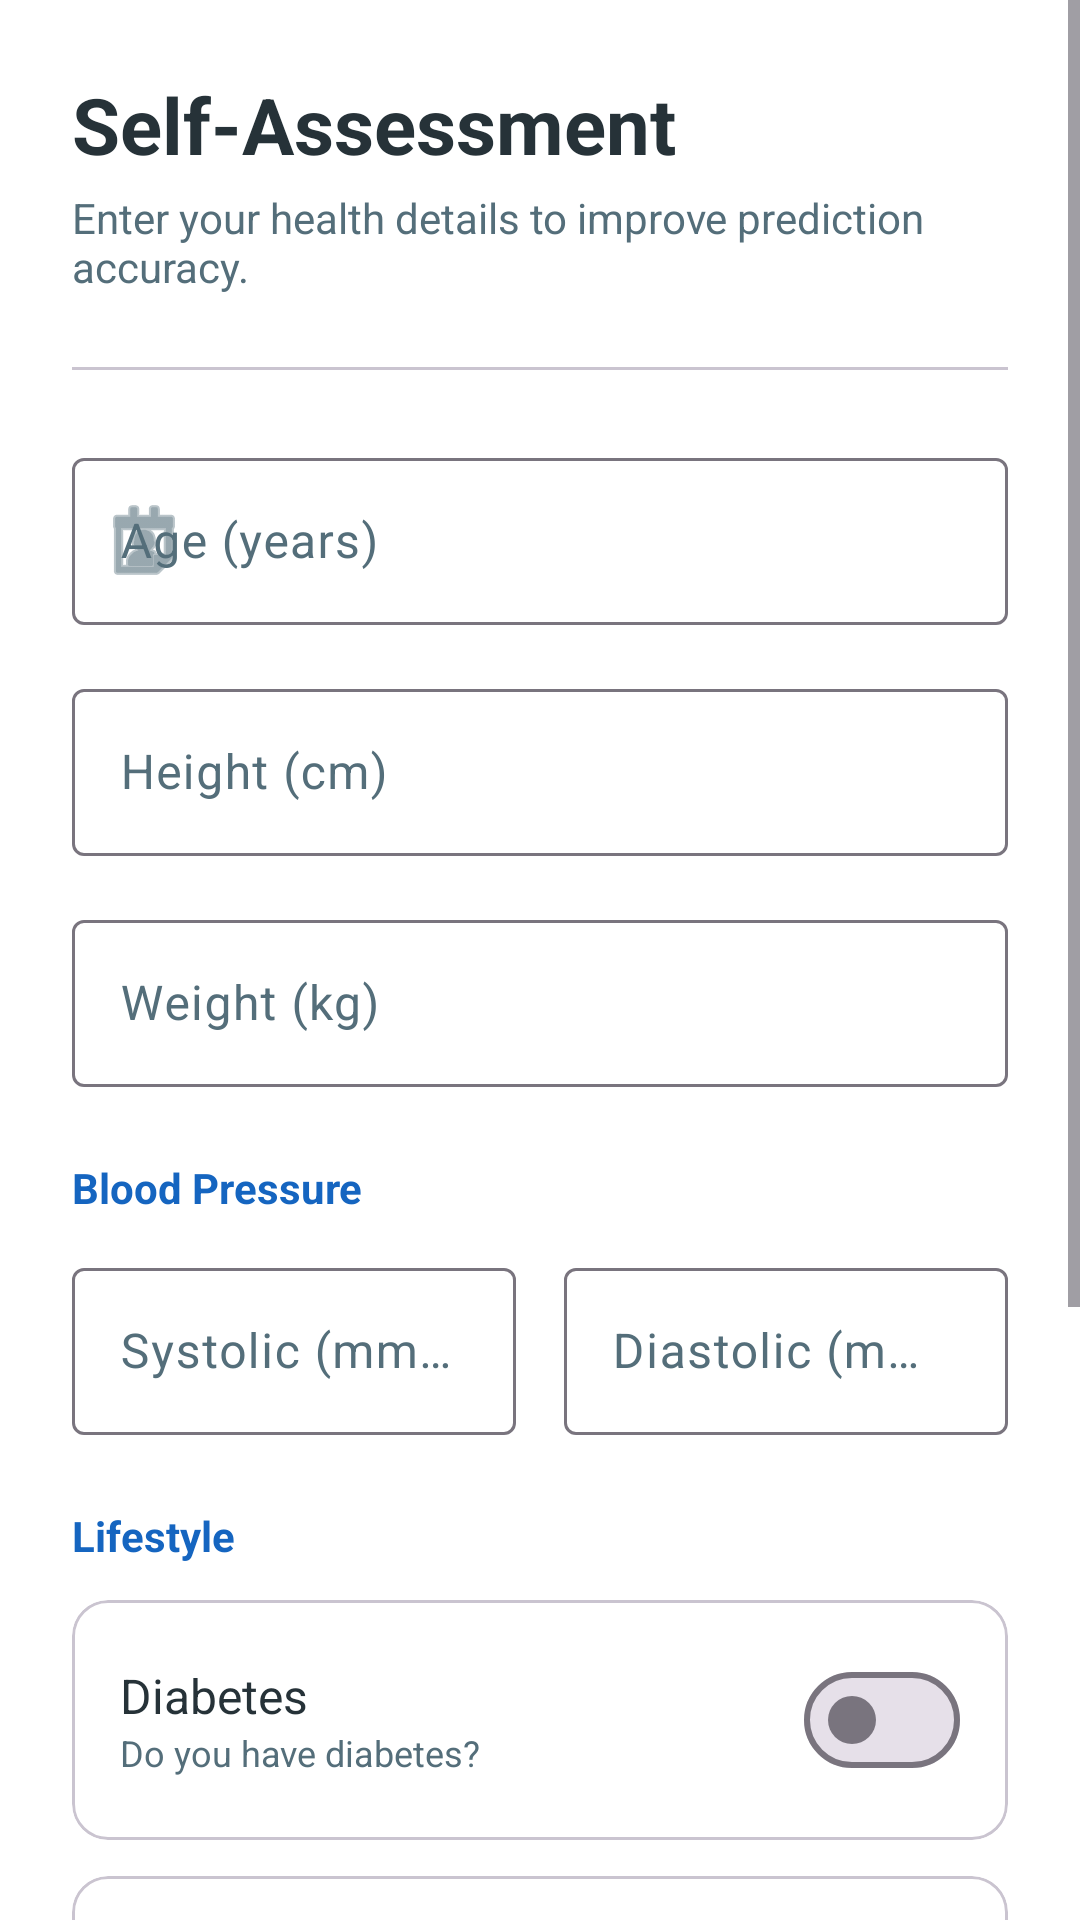

Here is an Android app screen rendered from its layout file. Give the layout XML and the strings, colors and styles it references.
<!-- AndroidManifest.xml: application theme Theme.HealthSenseAI -->
<!-- res/layout/activity_self_assessment.xml -->
<?xml version="1.0" encoding="utf-8"?>
<ScrollView xmlns:android="http://schemas.android.com/apk/res/android"
    xmlns:app="http://schemas.android.com/apk/res-auto"
    android:layout_width="match_parent"
    android:layout_height="match_parent"
    android:background="?attr/colorSurface"
    android:fillViewport="true">

    <LinearLayout
        android:layout_width="match_parent"
        android:layout_height="wrap_content"
        android:orientation="vertical"
        android:padding="24dp">

        
        <TextView
            android:layout_width="wrap_content"
            android:layout_height="wrap_content"
            android:text="Self-Assessment"
            android:textSize="26sp"
            android:textStyle="bold"
            android:textColor="?attr/colorOnSurface"
            android:layout_marginBottom="4dp"/>

        <TextView
            android:layout_width="wrap_content"
            android:layout_height="wrap_content"
            android:text="Enter your health details to improve prediction accuracy."
            android:textSize="14sp"
            android:textColor="?attr/colorOnSurfaceVariant"
            android:layout_marginBottom="24dp"/>

        
        <View
            android:layout_width="match_parent"
            android:layout_height="1dp"
            android:background="?attr/colorOutlineVariant"
            android:layout_marginBottom="24dp"/>

        
        <com.google.android.material.textfield.TextInputLayout
            android:id="@+id/tilAge"
            style="@style/Widget.Material3.TextInputLayout.OutlinedBox"
            android:layout_width="match_parent"
            android:layout_height="wrap_content"
            android:hint="Age (years)"
            android:layout_marginBottom="16dp"
            app:startIconDrawable="@android:drawable/ic_menu_my_calendar">

            <com.google.android.material.textfield.TextInputEditText
                android:id="@+id/etAge"
                android:layout_width="match_parent"
                android:layout_height="wrap_content"
                android:inputType="number"
                android:maxLength="3"/>
        </com.google.android.material.textfield.TextInputLayout>

        
        <com.google.android.material.textfield.TextInputLayout
            android:id="@+id/tilHeight"
            style="@style/Widget.Material3.TextInputLayout.OutlinedBox"
            android:layout_width="match_parent"
            android:layout_height="wrap_content"
            android:hint="Height (cm)"
            android:layout_marginBottom="16dp">

            <com.google.android.material.textfield.TextInputEditText
                android:id="@+id/etHeight"
                android:layout_width="match_parent"
                android:layout_height="wrap_content"
                android:inputType="numberDecimal"
                android:maxLength="6"/>
        </com.google.android.material.textfield.TextInputLayout>

        
        <com.google.android.material.textfield.TextInputLayout
            android:id="@+id/tilWeight"
            style="@style/Widget.Material3.TextInputLayout.OutlinedBox"
            android:layout_width="match_parent"
            android:layout_height="wrap_content"
            android:hint="Weight (kg)"
            android:layout_marginBottom="24dp">

            <com.google.android.material.textfield.TextInputEditText
                android:id="@+id/etWeight"
                android:layout_width="match_parent"
                android:layout_height="wrap_content"
                android:inputType="numberDecimal"
                android:maxLength="6"/>
        </com.google.android.material.textfield.TextInputLayout>

        
        <TextView
            android:layout_width="wrap_content"
            android:layout_height="wrap_content"
            android:text="Blood Pressure"
            android:textSize="14sp"
            android:textStyle="bold"
            android:textColor="?attr/colorPrimary"
            android:layout_marginBottom="12dp"/>

        
        <LinearLayout
            android:layout_width="match_parent"
            android:layout_height="wrap_content"
            android:orientation="horizontal"
            android:layout_marginBottom="24dp">

            <com.google.android.material.textfield.TextInputLayout
                android:id="@+id/tilSystolic"
                style="@style/Widget.Material3.TextInputLayout.OutlinedBox"
                android:layout_width="0dp"
                android:layout_height="wrap_content"
                android:layout_weight="1"
                android:hint="Systolic (mmHg)"
                android:layout_marginEnd="8dp">

                <com.google.android.material.textfield.TextInputEditText
                    android:id="@+id/etSystolic"
                    android:layout_width="match_parent"
                    android:layout_height="wrap_content"
                    android:inputType="number"
                    android:maxLength="3"/>
            </com.google.android.material.textfield.TextInputLayout>

            <com.google.android.material.textfield.TextInputLayout
                android:id="@+id/tilDiastolic"
                style="@style/Widget.Material3.TextInputLayout.OutlinedBox"
                android:layout_width="0dp"
                android:layout_height="wrap_content"
                android:layout_weight="1"
                android:hint="Diastolic (mmHg)"
                android:layout_marginStart="8dp">

                <com.google.android.material.textfield.TextInputEditText
                    android:id="@+id/etDiastolic"
                    android:layout_width="match_parent"
                    android:layout_height="wrap_content"
                    android:inputType="number"
                    android:maxLength="3"/>
            </com.google.android.material.textfield.TextInputLayout>
        </LinearLayout>

        
        <TextView
            android:layout_width="wrap_content"
            android:layout_height="wrap_content"
            android:text="Lifestyle"
            android:textSize="14sp"
            android:textStyle="bold"
            android:textColor="?attr/colorPrimary"
            android:layout_marginBottom="12dp"/>

        
        <com.google.android.material.card.MaterialCardView
            android:layout_width="match_parent"
            android:layout_height="wrap_content"
            android:layout_marginBottom="12dp"
            app:cardCornerRadius="12dp"
            app:cardElevation="0dp"
            app:strokeColor="?attr/colorOutlineVariant"
            app:strokeWidth="1dp">

            <LinearLayout
                android:layout_width="match_parent"
                android:layout_height="wrap_content"
                android:orientation="horizontal"
                android:padding="16dp"
                android:gravity="center_vertical">

                <LinearLayout
                    android:layout_width="0dp"
                    android:layout_height="wrap_content"
                    android:layout_weight="1"
                    android:orientation="vertical">

                    <TextView
                        android:layout_width="wrap_content"
                        android:layout_height="wrap_content"
                        android:text="Diabetes"
                        android:textSize="16sp"
                        android:textColor="?attr/colorOnSurface"/>

                    <TextView
                        android:layout_width="wrap_content"
                        android:layout_height="wrap_content"
                        android:text="Do you have diabetes?"
                        android:textSize="12sp"
                        android:textColor="?attr/colorOnSurfaceVariant"/>
                </LinearLayout>

                <com.google.android.material.materialswitch.MaterialSwitch
                    android:id="@+id/switchDiabetes"
                    android:layout_width="wrap_content"
                    android:layout_height="wrap_content"/>
            </LinearLayout>
        </com.google.android.material.card.MaterialCardView>

        
        <com.google.android.material.card.MaterialCardView
            android:layout_width="match_parent"
            android:layout_height="wrap_content"
            android:layout_marginBottom="24dp"
            app:cardCornerRadius="12dp"
            app:cardElevation="0dp"
            app:strokeColor="?attr/colorOutlineVariant"
            app:strokeWidth="1dp">

            <LinearLayout
                android:layout_width="match_parent"
                android:layout_height="wrap_content"
                android:orientation="horizontal"
                android:padding="16dp"
                android:gravity="center_vertical">

                <LinearLayout
                    android:layout_width="0dp"
                    android:layout_height="wrap_content"
                    android:layout_weight="1"
                    android:orientation="vertical">

                    <TextView
                        android:layout_width="wrap_content"
                        android:layout_height="wrap_content"
                        android:text="Smoking Habit"
                        android:textSize="16sp"
                        android:textColor="?attr/colorOnSurface"/>

                    <TextView
                        android:layout_width="wrap_content"
                        android:layout_height="wrap_content"
                        android:text="Are you a smoker?"
                        android:textSize="12sp"
                        android:textColor="?attr/colorOnSurfaceVariant"/>
                </LinearLayout>

                <com.google.android.material.materialswitch.MaterialSwitch
                    android:id="@+id/switchSmoking"
                    android:layout_width="wrap_content"
                    android:layout_height="wrap_content"/>
            </LinearLayout>
        </com.google.android.material.card.MaterialCardView>

        
        <com.google.android.material.textfield.TextInputLayout
            android:id="@+id/tilConditions"
            style="@style/Widget.Material3.TextInputLayout.OutlinedBox"
            android:layout_width="match_parent"
            android:layout_height="wrap_content"
            android:hint="Previous Medical Conditions (optional)"
            android:layout_marginBottom="32dp">

            <com.google.android.material.textfield.TextInputEditText
                android:id="@+id/etConditions"
                android:layout_width="match_parent"
                android:layout_height="wrap_content"
                android:inputType="textMultiLine|textCapSentences"
                android:minLines="3"
                android:gravity="top"
                android:hint="e.g. Hypertension, Asthma..."/>
        </com.google.android.material.textfield.TextInputLayout>

        
        <com.google.android.material.button.MaterialButton
            android:id="@+id/btnSave"
            android:layout_width="match_parent"
            android:layout_height="56dp"
            android:text="Save Assessment"
            android:textSize="16sp"
            app:cornerRadius="12dp"/>

    </LinearLayout>
</ScrollView>
<!-- resources referenced by this layout -->
<resources>
  <style name="Theme.HealthSenseAI" parent="Theme.Material3.Light.NoActionBar">
          
          <item name="colorPrimary">@color/colorPrimary</item>
          <item name="colorOnPrimary">@color/colorOnPrimary</item>
          <item name="colorPrimaryContainer">@color/colorPrimaryVariant</item>
          <item name="colorOnPrimaryContainer">@color/colorOnPrimary</item>
          
          
          <item name="colorSecondary">@color/colorSecondary</item>
          <item name="colorOnSecondary">@color/colorOnSecondary</item>
          <item name="colorSecondaryContainer">@color/colorSecondaryVariant</item>
          <item name="colorOnSecondaryContainer">@color/colorOnSecondary</item>
          
          
          <item name="android:windowBackground">@color/colorBackground</item>
          <item name="colorSurface">@color/colorSurface</item>
          <item name="colorSurfaceVariant">@color/colorSurfaceVariant</item>
          <item name="colorOnSurface">@color/colorOnSurface</item>
          <item name="colorOnSurfaceVariant">@color/colorOnSurfaceVariant</item>
          
          
          <item name="colorError">@color/colorError</item>
          <item name="colorOnError">@color/colorOnError</item>
          
          
          <item name="android:statusBarColor">@color/colorBackground</item>
          <item name="android:windowLightStatusBar">true</item>
  
          
           <item name="textAppearanceHeadline1">@style/TextAppearance.HealthSenseAI.Headline1</item>
          <item name="textAppearanceHeadline2">@style/TextAppearance.HealthSenseAI.Headline2</item>
          <item name="textAppearanceBody1">@style/TextAppearance.HealthSenseAI.Body1</item>
      </style>
  <color name="colorPrimary">#1565C0</color>
  <color name="colorOnPrimary">#FFFFFF</color>
  <color name="colorPrimaryVariant">#0D47A1</color>
  <color name="colorSecondary">#00BFA5</color>
  <color name="colorOnSecondary">#FFFFFF</color>
  <color name="colorSecondaryVariant">#009688</color>
  <color name="colorBackground">#F5F7FA</color>
  <color name="colorSurface">#FFFFFF</color>
  <color name="colorSurfaceVariant">#EEF2F6</color>
  <color name="colorOnSurface">#263238</color>
  <color name="colorOnSurfaceVariant">#546E7A</color>
  <color name="colorError">#D32F2F</color>
  <color name="colorOnError">#FFFFFF</color>
  <style name="TextAppearance.HealthSenseAI.Headline1" parent="TextAppearance.Material3.HeadlineLarge">
          <item name="android:textColor">@color/colorPrimary</item> 
          <item name="android:textStyle">bold</item>
          <item name="android:textSize">28sp</item>
      </style>
  <style name="TextAppearance.HealthSenseAI.Headline2" parent="TextAppearance.Material3.HeadlineMedium">
          <item name="android:textColor">@color/colorOnSurface</item>
          <item name="android:textStyle">bold</item>
      </style>
  <style name="TextAppearance.HealthSenseAI.Body1" parent="TextAppearance.Material3.BodyLarge">
          <item name="android:textColor">@color/colorOnSurfaceVariant</item>
      </style>
</resources>
